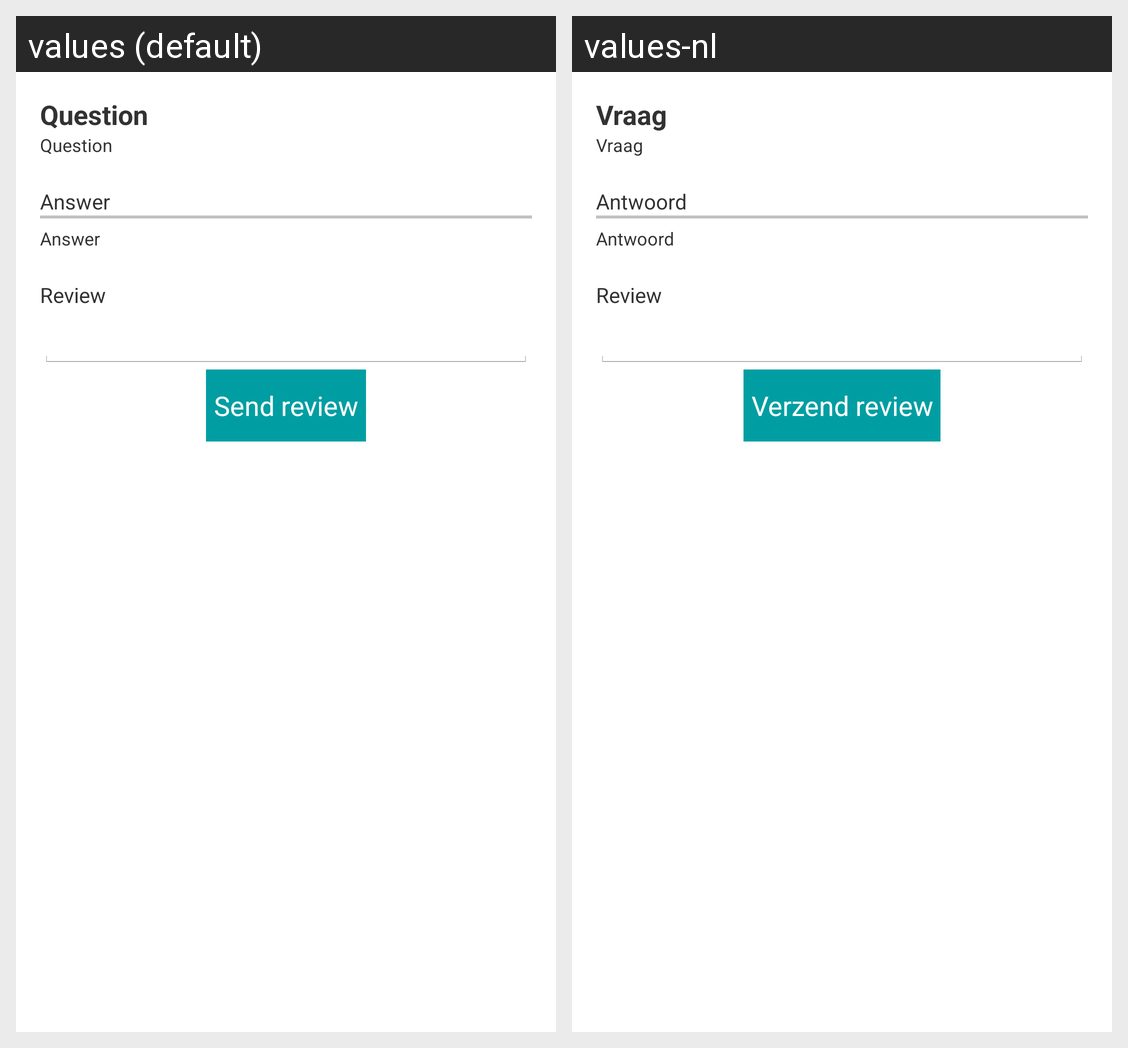

This grid shows one Android layout under two languages. Give, for every string resource on the screen, its name, the default text and each shown locale's text.
Android screen res/layout/activity_add_review.xml rendered under 2 locales, left to right: values (default), values-nl. Device: Nexus 5 (rendered at 1080×1920; each locale shown at half size, 540×960, under a caption strip naming it); theme Theme.IntellicloudTheme.
Strings drawn on this screen, with the default value and each locale's value (text and hints the layout hard-codes, and strings that could not be matched under every locale, appear in the picture but are not listed):

question
  values: Question
  values-nl: Vraag

answerHeader
  values: Answer
  values-nl: Antwoord

answer
  values: Answer
  values-nl: Antwoord

reviewHeader
  values: Review
  values-nl: Review

sendReview
  values: Send review
  values-nl: Verzend review
